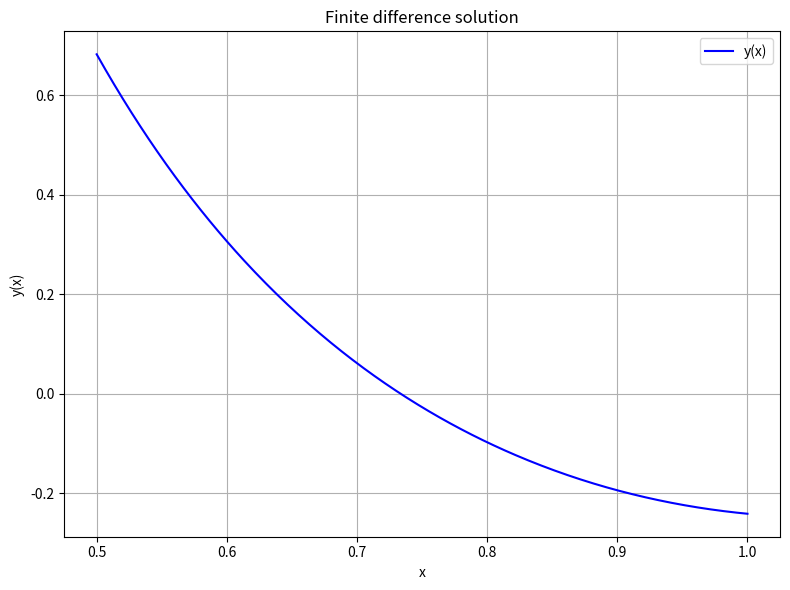

This figure's Python source:
import numpy as np
import matplotlib.pyplot as plt
from scipy.linalg import solve_banded

# Параметры
N = 300  # число шагов
a, b = 0.5, 1.0  # границы интервала
h = (b - a) / N  # шаг
x = np.linspace(a, b, N + 1)

# Инициализация коэффициентов
lower = np.zeros(N + 1)  # поддиагональ
main = np.zeros(N + 1)   # главная диагональ
upper = np.zeros(N + 1)  # наддиагональ
d = np.zeros(N + 1)      # правая часть

# Краевые условия
main[0], upper[0], d[0] = 2 + 1 / h, -1 / h, 6       # левое
main[N], lower[N], d[N] = 1 + 3 / h, -3 / h, -1     # правое

# Внутренние точки
xi = x[1:-1]
lower[1:-1] = 1 / h**2 + xi**2 / (2 * h)
main[1:-1] = -2 / h**2 - 2 / xi**2
upper[1:-1] = 1 / h**2 - xi**2 / (2 * h)
d[1:-1] = 1 + 4 / xi**2

# Формирование матрицы для solve_banded
ab = np.zeros((3, N + 1))
ab[0, 1:] = upper[:-1]    # наддиагональ
ab[1, :] = main           # главная диагональ
ab[2, :-1] = lower[1:]    # поддиагональ

# Решение системы
y = solve_banded((1, 1), ab, d)

# Построение графика
plt.figure(figsize=(8, 6))
plt.plot(x, y, label='y(x)', color='b')
plt.xlabel('x')
plt.ylabel('y(x)')
plt.title('Finite difference solution')
plt.grid(True)
plt.legend()
plt.tight_layout()
plt.show()
